Run: headless pygame with SDL's dummy video driver; simulated clock (each Clock.tick advances the game by its frame time, no real sleeping); random seed 0; keys injected as events and as key.get_pressed() state; mouse plan: one left click at the window centre at the start of phase 2, then a move to the lower-right quarter at the start of phase 3.
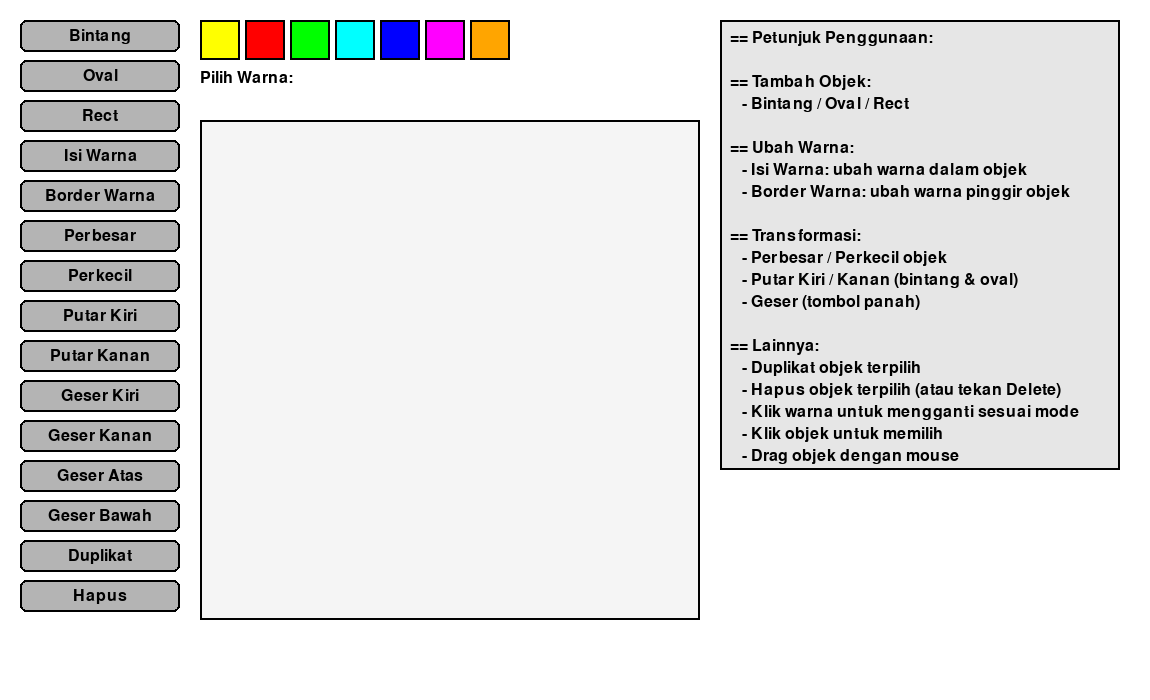
Frame 1 of 4 · flips 1–60 · no input
Frame 2 of 4 · flips 61–180 · clicked the window centre · tapped SPACE, RETURN · held RIGHT (→), D · screen unchanged from frame 1, image omitted
Frame 3 of 4 · flips 181–300 · moved the mouse to the lower-right quarter · held DOWN (↓), S · screen unchanged from frame 2, image omitted
Frame 4 of 4 · flips 301–420 · held LEFT (←), A, UP (↑), W · screen unchanged from frame 3, image omitted

The pygame program that drew these frames:

import pygame
import math
import sys

pygame.init()
screen = pygame.display.set_mode((1150, 700))
pygame.display.set_caption("Paint 2D Transformasi")
clock = pygame.time.Clock()

# Warna
YELLOW = (255, 255, 0)
CYAN = (0, 255, 255)
RED = (255, 0, 0)
GREEN = (0, 255, 0)
BLUE = (0, 0, 255)
MAGENTA = (255, 0, 255)
ORANGE = (255, 165, 0)
WHITE = (255, 255, 255)
GRAY = (180, 180, 180)
BLACK = (0, 0, 0)

colors = [YELLOW, RED, GREEN, CYAN, BLUE, MAGENTA, ORANGE]

objects = []
selected_index = -1
selected_color_type = "fill"
last_button_action = None

# Variabel untuk drag & drop
dragging = False
drag_offset = [0, 0]

font = pygame.font.SysFont(None, 24)

button_panel = [
    {"label": "Bintang", "action": "add_star"},
    {"label": "Oval", "action": "add_oval"},
    {"label": "Rect", "action": "add_rect"},
    {"label": "Isi Warna", "action": "color_fill"},
    {"label": "Border Warna", "action": "color_border"},
    {"label": "Perbesar", "action": "scale_up"},
    {"label": "Perkecil", "action": "scale_down"},
    {"label": "Putar Kiri", "action": "rotate_left"},
    {"label": "Putar Kanan", "action": "rotate_right"},
    {"label": "Geser Kiri", "action": "move_left"},
    {"label": "Geser Kanan", "action": "move_right"},
    {"label": "Geser Atas", "action": "move_up"},
    {"label": "Geser Bawah", "action": "move_down"},
    {"label": "Duplikat", "action": "duplicate"},
    {"label": "Hapus", "action": "delete"}
]

button_rects = []
for i, b in enumerate(button_panel):
    rect = pygame.Rect(20, 20 + i * 40, 160, 32)
    button_rects.append((rect, b))

color_rects = []
for i, color in enumerate(colors):
    rect = pygame.Rect(200 + i * 45, 20, 40, 40)
    color_rects.append((rect, color))

def draw_buttons():
    for rect, b in button_rects:
        if b["action"] == last_button_action:
            pygame.draw.rect(screen, (100, 200, 255), rect, border_radius=6)
        else:
            pygame.draw.rect(screen, GRAY, rect, border_radius=6)
        pygame.draw.rect(screen, BLACK, rect, 2, border_radius=6)
        label = font.render(b["label"], True, BLACK)
        screen.blit(label, label.get_rect(center=rect.center))

def draw_color_choices():
    label = font.render("Pilih Warna:", True, BLACK)
    screen.blit(label, (200, 70))
    for rect, color in color_rects:
        pygame.draw.rect(screen, color, rect)
        pygame.draw.rect(screen, BLACK, rect, 2)

def draw_help_panel():
    help_texts = [
        "== Petunjuk Penggunaan:",
        "",
        "== Tambah Objek:",
        "   - Bintang / Oval / Rect",
        "",
        "== Ubah Warna:",
        "   - Isi Warna: ubah warna dalam objek",
        "   - Border Warna: ubah warna pinggir objek",
        "",
        "== Transformasi:",
        "   - Perbesar / Perkecil objek",
        "   - Putar Kiri / Kanan (bintang & oval)",
        "   - Geser (tombol panah)",
        "",
        "== Lainnya:",
        "   - Duplikat objek terpilih",
        "   - Hapus objek terpilih (atau tekan Delete)",
        "   - Klik warna untuk mengganti sesuai mode",
        "   - Klik objek untuk memilih",
        "   - Drag objek dengan mouse"
    ]

    panel_x = 720
    panel_y = 20
    panel_width = 400
    panel_height = 450

    pygame.draw.rect(screen, (230, 230, 230), (panel_x, panel_y, panel_width, panel_height))
    pygame.draw.rect(screen, BLACK, (panel_x, panel_y, panel_width, panel_height), 2)

    y = panel_y + 10
    for text in help_texts:
        rendered_text = font.render(text, True, BLACK)
        screen.blit(rendered_text, (panel_x + 10, y))
        y += 22

def draw_star(obj):
    x, y = obj["pos"]
    scale = obj["scale"]
    angle = obj["angle"]
    points = []
    for i in range(5):
        theta = math.radians(i * 144 + angle)
        points.append((x + scale * math.cos(theta), y + scale * math.sin(theta)))
    pygame.draw.polygon(screen, obj["color"], points)
    pygame.draw.polygon(screen, obj["border_color"], points, 2)

def draw_oval(obj):
    rect = obj["rect"]
    surface = pygame.Surface((rect.width, rect.height), pygame.SRCALPHA)
    pygame.draw.ellipse(surface, obj["color"], (0, 0, rect.width, rect.height))
    pygame.draw.ellipse(surface, obj["border_color"], (0, 0, rect.width, rect.height), 2)
    rotated_surface = pygame.transform.rotate(surface, obj.get("angle", 0))
    rotated_rect = rotated_surface.get_rect(center=rect.center)
    screen.blit(rotated_surface, rotated_rect.topleft)

def draw_rect(obj):
    pygame.draw.rect(screen, obj["color"], obj["rect"])
    pygame.draw.rect(screen, obj["border_color"], obj["rect"], 2)

def handle_action(action):
    global selected_index, selected_color_type
    if action.startswith("add"):
        if action == "add_star":
            objects.append({"type": "star", "pos": [300, 300], "scale": 40, "angle": 0, "color": YELLOW, "border_color": BLACK})
        elif action == "add_oval":
            objects.append({"type": "oval", "rect": pygame.Rect(300, 300, 80, 50), "angle": 0, "color": CYAN, "border_color": BLACK})
        elif action == "add_rect":
            objects.append({"type": "rect", "rect": pygame.Rect(300, 300, 70, 70), "color": RED, "border_color": BLACK})
        selected_index = len(objects) - 1
    elif selected_index != -1:
        obj = objects[selected_index]
        if action == "color_fill":
            selected_color_type = "fill"
        elif action == "color_border":
            selected_color_type = "border"
        elif action == "scale_up":
            if obj["type"] == "star": obj["scale"] += 5
            else: obj["rect"].inflate_ip(10, 10)
        elif action == "scale_down":
            if obj["type"] == "star": obj["scale"] = max(10, obj["scale"] - 5)
            else: obj["rect"].inflate_ip(-10, -10)
        elif action == "rotate_left" and "angle" in obj:
            obj["angle"] -= 10
        elif action == "rotate_right" and "angle" in obj:
            obj["angle"] += 10
        elif action == "move_left":
            if obj["type"] == "star": obj["pos"][0] -= 10
            else: obj["rect"].x -= 10
        elif action == "move_right":
            if obj["type"] == "star": obj["pos"][0] += 10
            else: obj["rect"].x += 10
        elif action == "move_up":
            if obj["type"] == "star": obj["pos"][1] -= 10
            else: obj["rect"].y -= 10
        elif action == "move_down":
            if obj["type"] == "star": obj["pos"][1] += 10
            else: obj["rect"].y += 10
        elif action == "duplicate":
            copy = obj.copy()
            if copy["type"] == "star":
                copy["pos"] = [copy["pos"][0] + 20, copy["pos"][1] + 20]
            else:
                copy["rect"] = copy["rect"].copy().move(20, 20)
            objects.append(copy)
            selected_index = len(objects) - 1
        elif action == "delete":
            if objects:
                objects.pop(selected_index)
                selected_index = len(objects) - 1

running = True
while running:
    screen.fill(WHITE)
    workspace_rect = pygame.Rect(200, 120, 500, 500)
    pygame.draw.rect(screen, (245, 245, 245), workspace_rect)
    pygame.draw.rect(screen, BLACK, workspace_rect, 2)

    for event in pygame.event.get():
        if event.type == pygame.QUIT:
            running = False

        elif event.type == pygame.MOUSEBUTTONDOWN:
            clicked_on_object = False
            for i in reversed(range(len(objects))):
                obj = objects[i]
                if obj["type"] == "star":
                    x, y = obj["pos"]
                    scale = obj["scale"]
                    angle = obj["angle"]
                    points = []
                    for j in range(5):
                        theta = math.radians(j * 144 + angle)
                        points.append((x + scale * math.cos(theta), y + scale * math.sin(theta)))
                    box = pygame.Rect(x - scale, y - scale, scale * 2, scale * 2)
                    if box.collidepoint(event.pos):
                        selected_index = i
                        clicked_on_object = True
                        break
                else:
                    if obj["rect"].collidepoint(event.pos):
                        selected_index = i
                        clicked_on_object = True
                        break

            if clicked_on_object:
                dragging = True
                obj = objects[selected_index]
                if obj["type"] == "star":
                    drag_offset[0] = obj["pos"][0] - event.pos[0]
                    drag_offset[1] = obj["pos"][1] - event.pos[1]
                else:
                    drag_offset[0] = obj["rect"].x - event.pos[0]
                    drag_offset[1] = obj["rect"].y - event.pos[1]
            else:
                dragging = False

            if not clicked_on_object:
                for rect, b in button_rects:
                    if rect.collidepoint(event.pos):
                        handle_action(b["action"])
                        last_button_action = b["action"]
                for rect, color in color_rects:
                    if rect.collidepoint(event.pos) and selected_index != -1:
                        if selected_color_type == "fill":
                            objects[selected_index]["color"] = color
                        else:
                            objects[selected_index]["border_color"] = color

        elif event.type == pygame.MOUSEMOTION and dragging and selected_index != -1:
            obj = objects[selected_index]
            new_x = event.pos[0] + drag_offset[0]
            new_y = event.pos[1] + drag_offset[1]
            if obj["type"] == "star":
                obj["pos"][0] = new_x
                obj["pos"][1] = new_y
            else:
                obj["rect"].x = new_x
                obj["rect"].y = new_y

        elif event.type == pygame.MOUSEBUTTONUP:
            dragging = False

        elif event.type == pygame.KEYDOWN and selected_index != -1:
            obj = objects[selected_index]
            if event.key == pygame.K_LEFT:
                if obj["type"] == "star": obj["pos"][0] -= 10
                else: obj["rect"].x -= 10
            elif event.key == pygame.K_RIGHT:
                if obj["type"] == "star": obj["pos"][0] += 10
                else: obj["rect"].x += 10
            elif event.key == pygame.K_UP:
                if obj["type"] == "star": obj["pos"][1] -= 10
                else: obj["rect"].y -= 10
            elif event.key == pygame.K_DOWN:
                if obj["type"] == "star": obj["pos"][1] += 10
                else: obj["rect"].y += 10
            elif event.key == pygame.K_DELETE:
                objects.pop(selected_index)
                selected_index = len(objects) - 1

    for i, obj in enumerate(objects):
        if obj["type"] == "star":
            draw_star(obj)
        elif obj["type"] == "oval":
            draw_oval(obj)
        elif obj["type"] == "rect":
            draw_rect(obj)

    draw_buttons()
    draw_color_choices()
    draw_help_panel()
    pygame.display.flip()
    clock.tick(60)

pygame.quit()
sys.exit()
